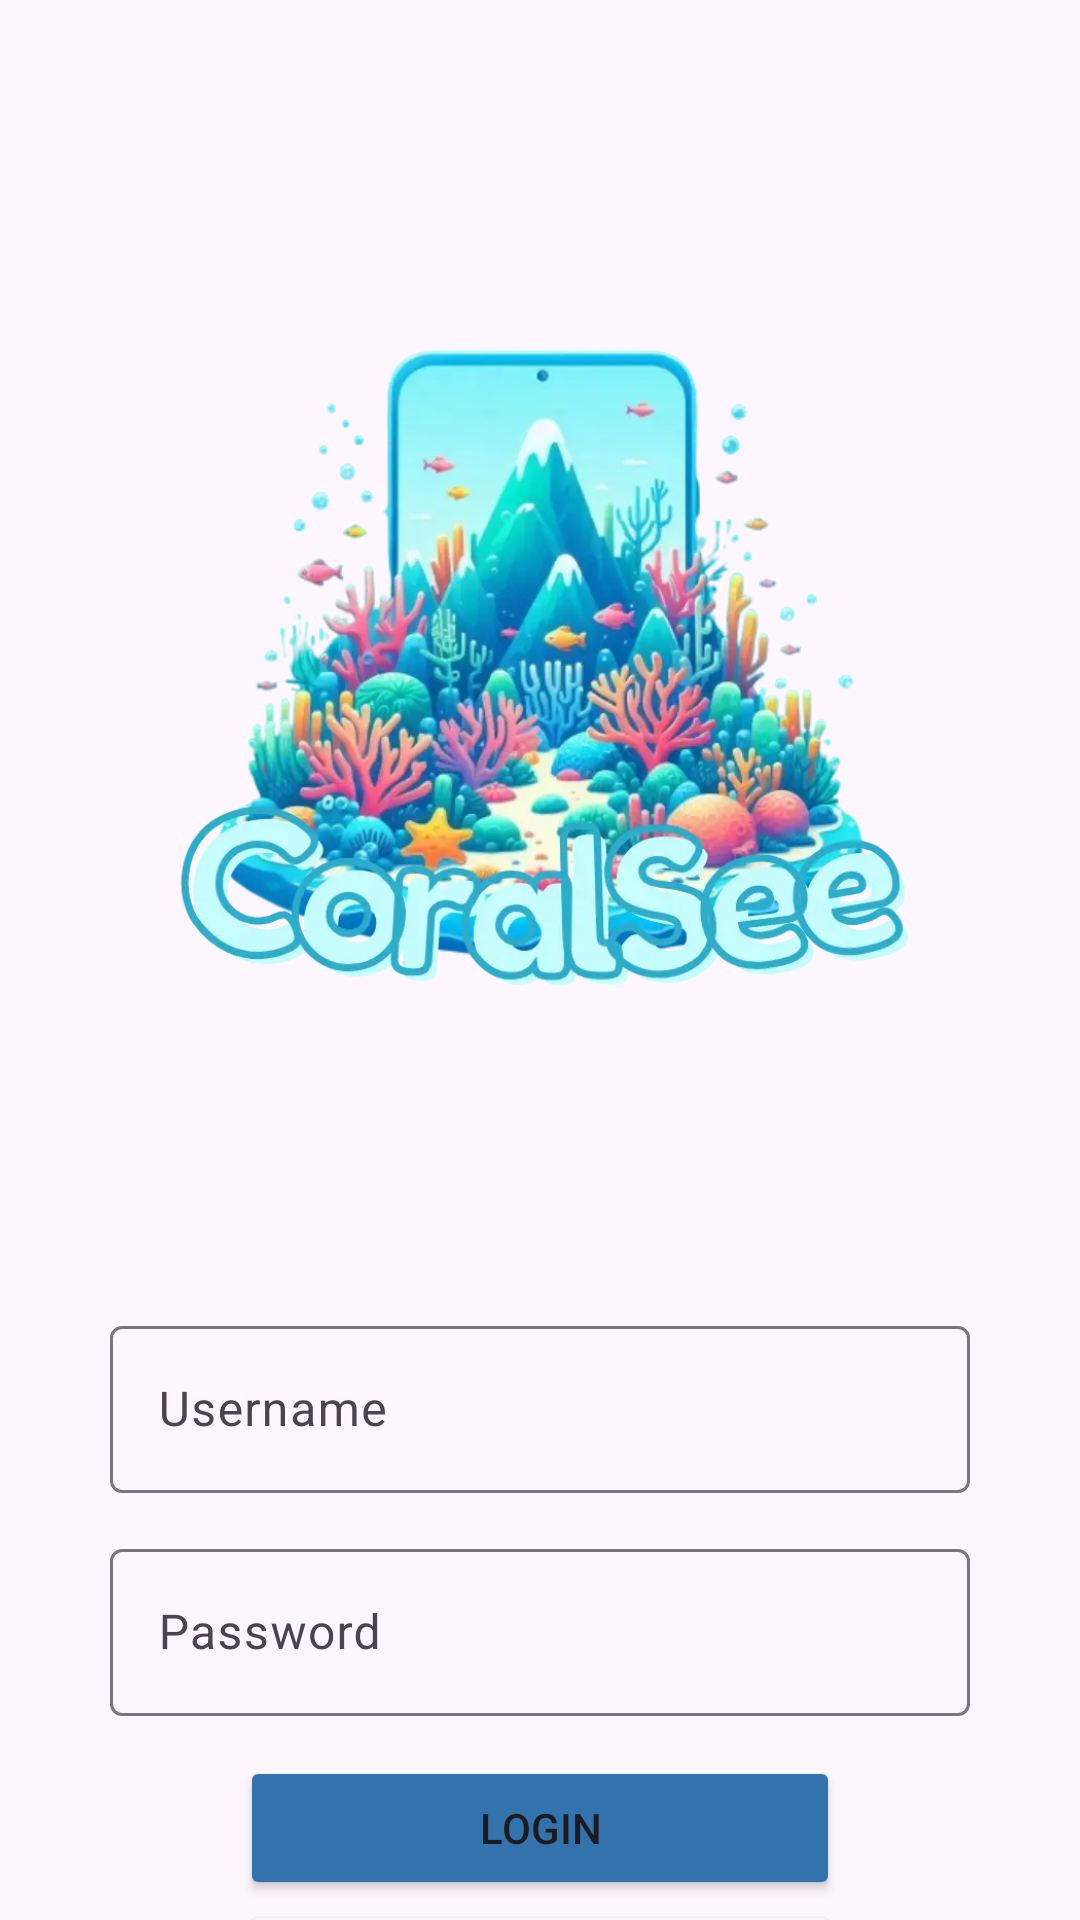

Layout XML and referenced resources for this Android screen:
<!-- AndroidManifest.xml: application theme Theme.CoralSee -->
<!-- res/layout/fragment_input_login.xml -->
<?xml version="1.0" encoding="utf-8"?>
<FrameLayout xmlns:android="http://schemas.android.com/apk/res/android"
    xmlns:app="http://schemas.android.com/apk/res-auto"
    xmlns:tools="http://schemas.android.com/tools"
    android:layout_width="match_parent"
    android:layout_height="match_parent"
    tools:context=".fragments.InputLoginFragment">

    <androidx.constraintlayout.widget.ConstraintLayout
        android:layout_width="match_parent"
        android:layout_height="match_parent">

        <LinearLayout
            android:id="@+id/linearLayout"
            android:layout_width="match_parent"
            android:layout_height="wrap_content"
            android:layout_margin="30dp"
            android:orientation="vertical"
            app:layout_constraintEnd_toEndOf="parent"
            app:layout_constraintStart_toStartOf="parent"
            app:layout_constraintTop_toTopOf="parent">

            <ImageView
                android:id="@+id/imageView"
                android:layout_width="wrap_content"
                android:layout_height="400dp"
                android:src="@drawable/coralsee__1_" />

            <com.google.android.material.textfield.TextInputLayout
                android:layout_width="match_parent"
                android:layout_height="wrap_content"
                android:layout_margin="20px">

                <com.google.android.material.textfield.TextInputEditText
                    android:id="@+id/inp_Login_Username"
                    android:layout_width="match_parent"
                    android:layout_height="wrap_content"
                    android:digits="0123456789qwertyuiopasdfghjklzxcvbnmQWERTYUIOPASDFGHJKLZXCVBNM"
                    android:inputType="textFilter"
                    android:hint="Username" />

                <com.google.android.material.textfield.TextInputLayout
                    android:layout_width="match_parent"
                    android:layout_height="match_parent">

                </com.google.android.material.textfield.TextInputLayout>
            </com.google.android.material.textfield.TextInputLayout>

            <com.google.android.material.textfield.TextInputLayout
                android:layout_width="match_parent"
                android:layout_height="wrap_content"
                android:layout_margin="20px">

                <com.google.android.material.textfield.TextInputEditText
                    android:id="@+id/inp_Login_Password"
                    android:layout_width="match_parent"
                    android:layout_height="wrap_content"
                    android:digits="0123456789qwertyuiopasdfghjklzxcvbnmQWERTYUIOPASDFGHJKLZXCVBNM"
                    android:inputType="textPassword"
                    android:hint="Password" />
            </com.google.android.material.textfield.TextInputLayout>

            <androidx.constraintlayout.widget.ConstraintLayout
                android:layout_width="match_parent"
                android:layout_height="match_parent">

                <Button
                    android:id="@+id/btn_SignUp"
                    android:layout_width="200dp"
                    android:layout_height="wrap_content"
                    android:backgroundTint="@android:color/transparent"
                    android:text="New User? SignUp Now"
                    app:layout_constraintEnd_toEndOf="parent"
                    app:layout_constraintStart_toStartOf="parent"
                    app:layout_constraintTop_toBottomOf="@+id/btn_login" />

                <Button
                    android:id="@+id/btn_login"
                    android:layout_width="200dp"
                    android:layout_height="wrap_content"
                    android:layout_margin="20px"
                    android:backgroundTint="@color/background_content"
                    android:text="Login"
                    app:layout_constraintEnd_toEndOf="parent"
                    app:layout_constraintStart_toStartOf="parent"
                    app:layout_constraintTop_toTopOf="parent" />
            </androidx.constraintlayout.widget.ConstraintLayout>

        </LinearLayout>

    </androidx.constraintlayout.widget.ConstraintLayout>

</FrameLayout>
<!-- resources referenced by this layout -->
<resources>
  <color name="background_content">#3273ae</color>
  <!-- drawable coralsee__1_: webp bitmap (drawable, 63950 bytes) -->
  <style name="Theme.CoralSee" parent="Base.Theme.CoralSee" />
  <style name="Base.Theme.CoralSee" parent="Theme.Material3.Light.NoActionBar">
          
           <item name="colorPrimary">@color/background_content</item>
      </style>
</resources>
